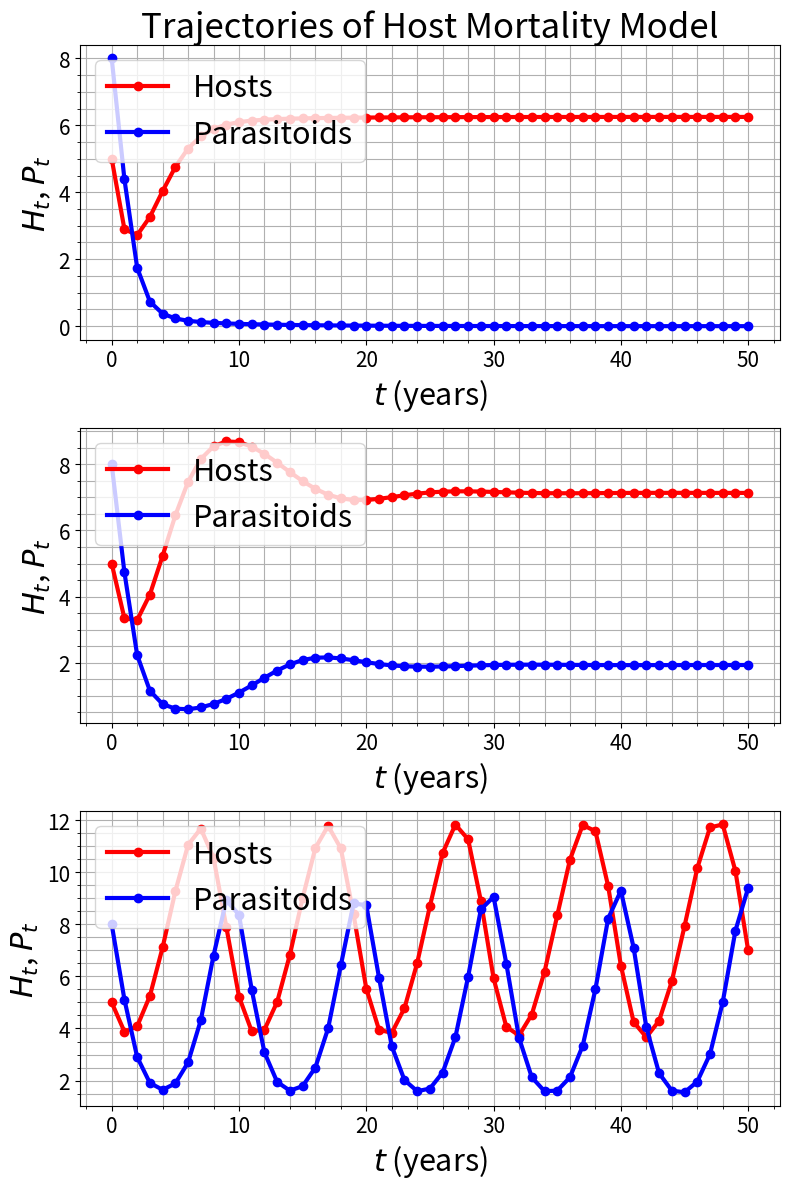

Write the Python code that produced this figure.
"""
%% The Mathematics of Host-Parsitoid Population Dynamics:
% This file provides a trajectory of the host mortality semi-discrete model
% for several values of the lumped parameter z. 
% (This file creates the right panel of Figure 12 of Section 4.2)
"""

# Import Libraries:
import numpy as np
import matplotlib.pyplot as plt

# Parameter Vector: 
z_vec = [0.8, 0.5, 0.23]

# Create three trajectories using a for loop:
plt.figure(1, figsize=(8, 12))
for i in range(3):
    
    # Parameters:
    c = 0.1
    z = z_vec[i]
    k = 1
    R = 2
    T = 1
    
    cd = z * c * k
    
    # Number of years:
    N = 50
    
    # Escape responses:
    f = lambda H, P: np.exp(-c * P * T) / (1 + cd * R * H * (-np.exp(-c * P * T) + 1) / (c * P))
    g = lambda H, P: (P / z) * np.log(1 + cd * R * H * (1 - np.exp(-c * P * T)) / (c * P))
    
    # Initial populations:
    H0 = 5
    P0 = 8
    
    # Vector initialization and tracjectory for loop:
    H = np.zeros(N + 1); H[0] = H0
    P = np.zeros(N + 1); P[0] = P0
       
    # Function iteration to create the trajectory:
    for t in range(N):
        H[t + 1] = R * H[t] * f(H[t], P[t])
        P[t + 1] = g(H[t], P[t])
    
    # Plot:
    plt.subplot(3, 1, i + 1)
    plt.plot(range(N + 1), H, 'r-o', linewidth=3)
    plt.plot(range(N + 1), P, 'b-o', linewidth=3)
    plt.gca().tick_params(labelsize=15)
    if i == 0:
        plt.title('Trajectories of Host Mortality Model', fontsize=25)
    plt.xlabel(r'$t$ (years)', fontsize=22)
    plt.ylabel(r'$H_t$, $P_t$', fontsize=22)
    plt.legend(['Hosts', 'Parasitoids'], loc='upper left', fontsize=22)
    plt.grid(True, which='both')
    plt.minorticks_on()

plt.tight_layout()
plt.show()
